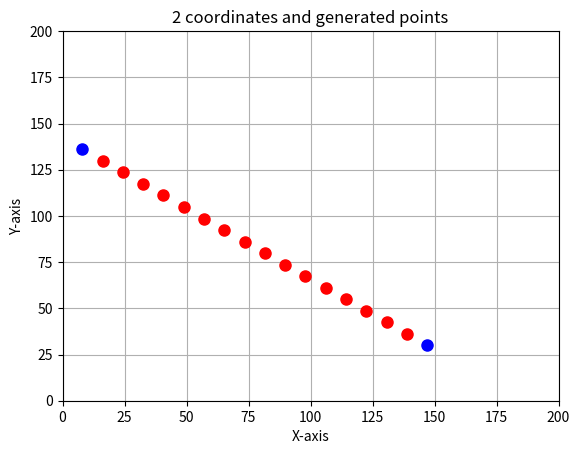

Python code for this plot:
import math as m
import matplotlib.pyplot as plt
import random as rand
import numpy as np
#from rexAlg import nodeGen as ng

#todo
#function takes in nodeCorlist and then creates goto points between each pair in list. 
#between every node point, print/append goto points to final goto points path list that is returned at the end. 
#constantly check for path type, and implement arc gotos. 
#steps:
#1. visual output should show all the nodes and goto points between them on screen. 
#2. work on appending to final goto-list after going through nodecorlist and return it.
#3. check node path type everytime, and if arc, create arc gotos, if line, use linspace.

#arc length: angle * radius of circle  (16)

#have a list of mine coordinates and then put a check if 

plt.xlim(0, 200)
plt.ylim(0, 200)

mx1 = rand.randrange(200) #1st node coordinate
my1 = rand.randrange(200)  

mx2 = rand.randrange(200) #2nd node coordinates
my2 = rand.randrange(200)  

def gotoPath(nodeCorList):
    (mx1, my1) = nodeCorList[0]
        
    #distance between node calculations
    distance = int((m.sqrt((mx2 - mx1)**2 + (my2 - my1)**2))/10)

    #endpoint = false removes last node point in x & y array.
    x_values = np.linspace(mx1, mx2, num = distance, endpoint = False) #gives array of x_values coords= [mx1, mx2]
    y_values = np.linspace(my1, my2, num = distance, endpoint = False) 

    #creates tuple of first node point and goto points [(x1,y1),...etc] 
    allPts = list(zip(x_values, y_values))

    #Gets rid of first node point, so now gotoPts does not have either node coords.
    gotoPts = allPts[1:] 

    #plots generated goto points.
    for x, y in gotoPts:  
        plt.plot(x, y, marker='o', linestyle='-', color='red', markersize=8, markerfacecolor='red')

    #nodes plotted to show up
    plt.plot(mx1, my1, marker='o', linestyle='-', color='blue', markersize=8, markerfacecolor='blue')
    plt.plot(mx2, my2, marker='o', linestyle='-', color='blue', markersize=8, markerfacecolor='blue')

    plt.xlabel("X-axis")
    plt.ylabel("Y-axis")
    plt.title("2 coordinates and generated points")
    plt.grid(True)

    plt.show()
    
    #return list of points in between.
    return [[float(x), float(y)] for x, y in gotoPts]
 
 
nodeCorList = [[mx1,my1], #node 1
               [mx2,my2]]  #node 2

print(gotoPath(nodeCorList))




'''
mineCorList = [[6,7], [7,9]] #2D array of mine coordinates.
connectionTracker = [[1,2,3]]  #primary node, secondary node, distance between nodes. integer index values that correpsonden to nodeCorList
def addMine(x, y): 
    mineCorList.append([x, y])
    return mineCorList

def addNode(x, y):
    nodeCorList.append([x, y])
    return nodeCorList

def addConnection(primaryNodeIndex, secondaryNodeIndex, distance):
    connectionTracker.append([primaryNodeIndex, secondaryNodeIndex, distance])
    return connectionTracker
'''
